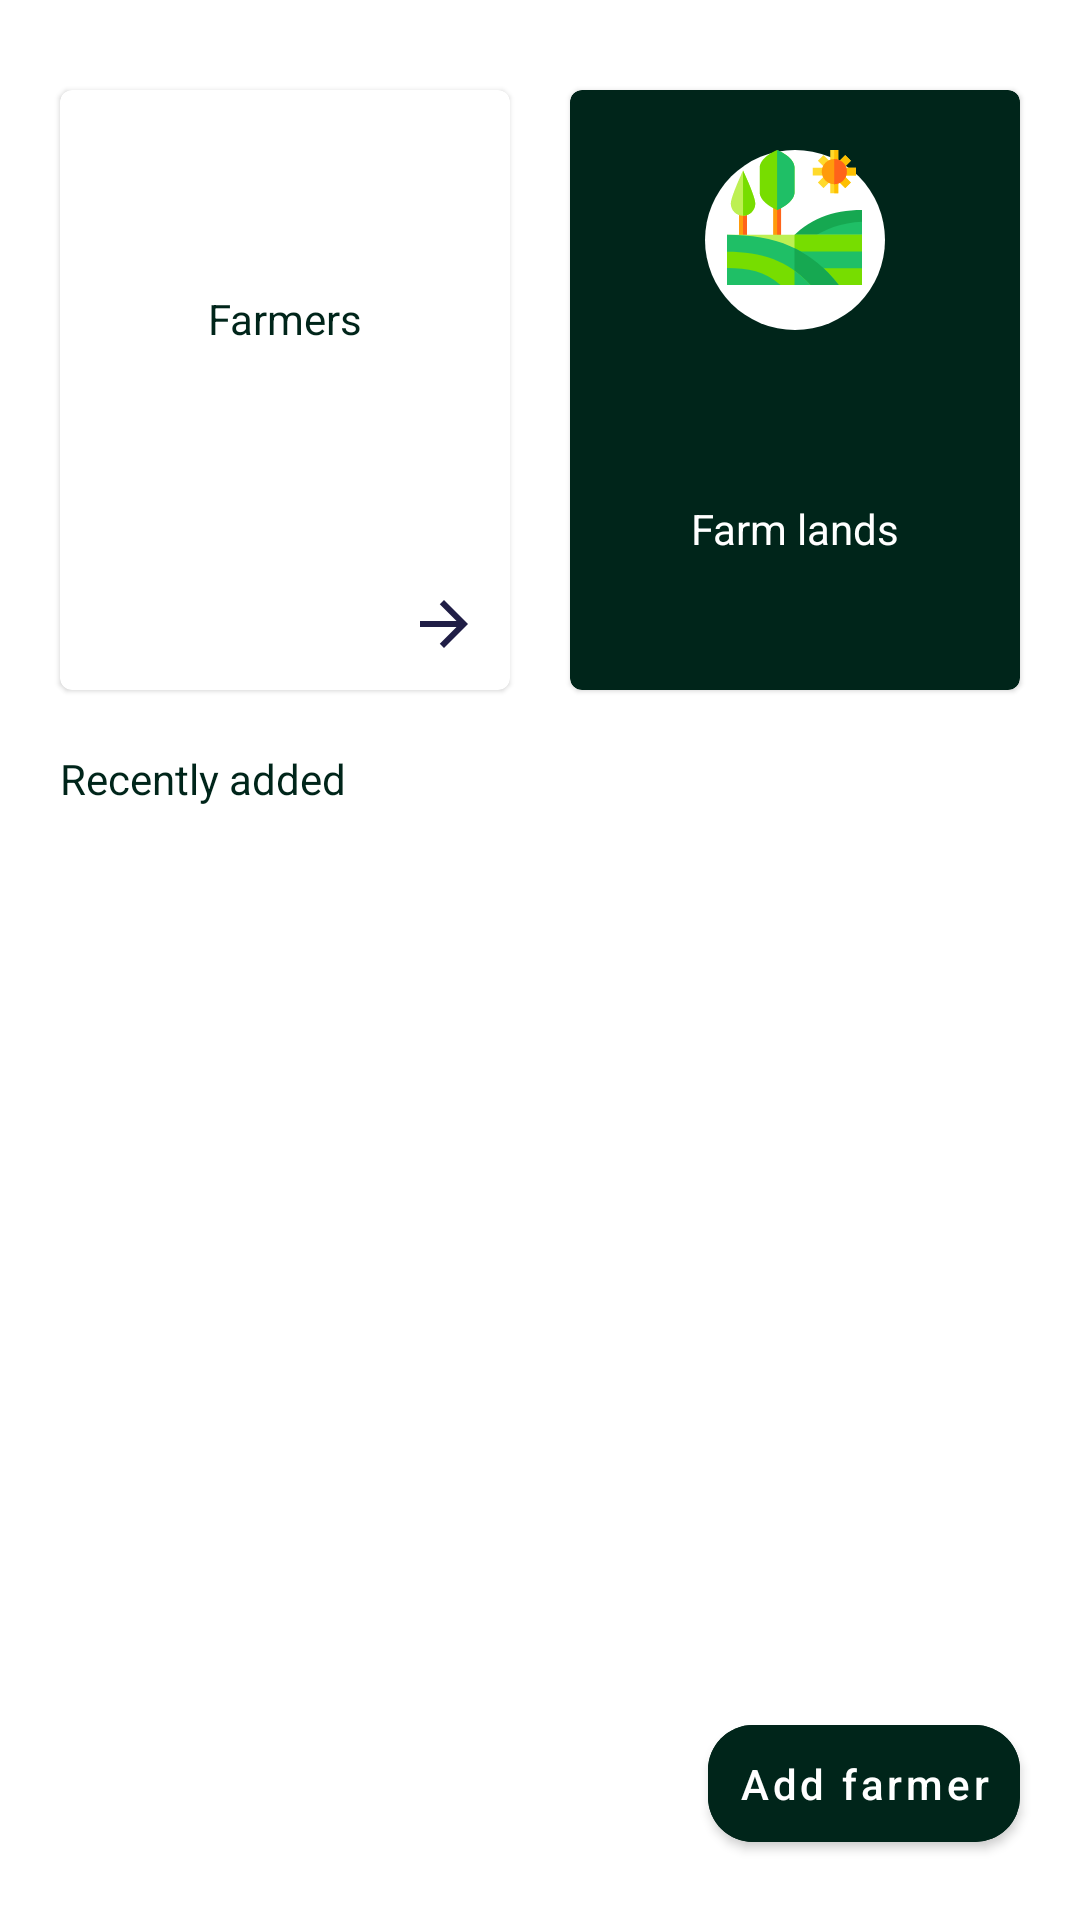

Reconstruct the res/layout file that produces this screen, plus the resources it refers to.
<!-- AndroidManifest.xml: application theme AppTheme -->
<!-- res/layout/dashboard_frag.xml -->
<?xml version="1.0" encoding="utf-8"?>
<layout xmlns:android="http://schemas.android.com/apk/res/android"
    xmlns:app="http://schemas.android.com/apk/res-auto"
    xmlns:tools="http://schemas.android.com/tools">

    <data>

        <variable
            name="viewModel"
            type="me.alberto.agrofarm.viewmodel.MainViewModel" />
    </data>

    <androidx.constraintlayout.widget.ConstraintLayout
        android:layout_width="match_parent"
        android:layout_height="match_parent"
        tools:context=".screens.dashboard.DashboardFrag">


        <com.google.android.material.card.MaterialCardView
            android:id="@+id/farmer_card"
            android:layout_width="150dp"
            android:layout_height="@dimen/stat_card_height"
            android:layout_marginStart="20dp"
            android:layout_marginLeft="20dp"
            android:layout_marginTop="30dp"
            app:layout_constraintStart_toStartOf="parent"
            app:layout_constraintTop_toTopOf="parent">

            <androidx.constraintlayout.widget.ConstraintLayout
                android:layout_width="match_parent"
                android:layout_height="match_parent">

                <TextView
                    android:id="@+id/farmers_count"
                    android:layout_width="wrap_content"
                    android:layout_height="wrap_content"
                    android:layout_marginTop="20dp"
                    android:drawableTop="@drawable/ic_farmer_icon"
                    android:drawablePadding="10dp"
                    android:gravity="center"
                    android:text="@{ Integer.toString(viewModel.farmers.size())  }"
                    android:textColor="@color/secondaryDarkColor"
                    android:textSize="35sp"
                    app:layout_constraintEnd_toEndOf="parent"
                    app:layout_constraintStart_toStartOf="parent"
                    app:layout_constraintTop_toTopOf="parent"
                    tools:text="500" />

                <TextView
                    android:layout_width="wrap_content"
                    android:layout_height="wrap_content"
                    android:text="Farmers"
                    android:textColor="@color/secondaryDarkColor"
                    app:layout_constraintEnd_toEndOf="parent"
                    app:layout_constraintStart_toStartOf="parent"
                    app:layout_constraintTop_toBottomOf="@+id/farmers_count" />

                <ImageView
                    android:layout_width="wrap_content"
                    android:layout_height="wrap_content"
                    android:src="@drawable/ic_arrow_forward_black"
                    app:layout_constraintBottom_toBottomOf="parent"
                    android:layout_marginBottom="10dp"
                    android:layout_marginEnd="10dp"
                    app:layout_constraintEnd_toEndOf="parent"
                    android:layout_marginRight="10dp" />
            </androidx.constraintlayout.widget.ConstraintLayout>

        </com.google.android.material.card.MaterialCardView>

        <com.google.android.material.card.MaterialCardView
            android:id="@+id/materialCardView2"
            android:layout_width="150dp"
            android:layout_height="@dimen/stat_card_height"
            android:layout_marginTop="30dp"
            android:layout_marginEnd="20dp"
            android:layout_marginRight="20dp"
            android:backgroundTint="@color/secondaryDarkColor"
            app:layout_constraintEnd_toEndOf="parent"
            app:layout_constraintTop_toTopOf="parent">

            <androidx.constraintlayout.widget.ConstraintLayout
                android:layout_width="match_parent"
                android:layout_height="match_parent">

                <TextView
                    android:id="@+id/textView2"
                    android:layout_width="60dp"
                    android:layout_height="60dp"
                    android:layout_marginTop="20dp"
                    android:background="@drawable/circle_background"
                    android:drawableTop="@drawable/ic_farm_land_icon"
                    app:layout_constraintEnd_toEndOf="parent"
                    app:layout_constraintStart_toStartOf="parent"
                    app:layout_constraintTop_toTopOf="parent" />

                <TextView
                    android:id="@+id/textView3"
                    android:layout_width="wrap_content"
                    android:layout_height="wrap_content"
                    android:layout_marginTop="10dp"
                    android:text="@{Integer.toString(viewModel.farms.size()) }"
                    android:textSize="35sp"
                    app:layout_constraintEnd_toEndOf="parent"
                    app:layout_constraintStart_toStartOf="parent"
                    app:layout_constraintTop_toBottomOf="@+id/textView2"
                    tools:text="230" />

                <TextView
                    android:layout_width="wrap_content"
                    android:layout_height="wrap_content"
                    android:text="Farm lands"
                    app:layout_constraintEnd_toEndOf="parent"
                    app:layout_constraintStart_toStartOf="parent"
                    app:layout_constraintTop_toBottomOf="@+id/textView3" />

            </androidx.constraintlayout.widget.ConstraintLayout>

        </com.google.android.material.card.MaterialCardView>

        <TextView
            android:id="@+id/textView6"
            android:layout_width="wrap_content"
            android:layout_height="wrap_content"
            android:layout_marginStart="20dp"
            android:layout_marginLeft="20dp"
            android:layout_marginTop="20dp"
            android:text="Recently added"
            android:textColor="@color/secondaryDarkColor"
            app:layout_constraintStart_toStartOf="parent"
            app:layout_constraintTop_toBottomOf="@+id/farmer_card" />


        <androidx.recyclerview.widget.RecyclerView
            android:id="@+id/recent_list"
            android:layout_width="match_parent"
            android:layout_height="0dp"
            app:recentData="@{ viewModel.farmers }"
            app:layoutManager="androidx.recyclerview.widget.LinearLayoutManager"
            app:layout_constraintBottom_toTopOf="@+id/add_farmer_btn"
            app:layout_constraintTop_toBottomOf="@+id/textView6" />

        <com.google.android.material.button.MaterialButton
            android:id="@+id/add_farmer_btn"
            android:layout_width="wrap_content"
            android:layout_height="wrap_content"
            android:layout_marginEnd="20dp"
            android:layout_marginRight="20dp"
            android:layout_marginBottom="20dp"
            android:backgroundTint="@color/secondaryDarkColor"
            android:padding="10dp"
            android:text="@string/add_farmer"
            android:textAllCaps="false"
            app:cornerRadius="15dp"
            app:layout_constraintBottom_toBottomOf="parent"
            app:layout_constraintEnd_toEndOf="parent" />


    </androidx.constraintlayout.widget.ConstraintLayout>
</layout>
<!-- resources referenced by this layout -->
<resources>
  <color name="secondaryDarkColor">#00251a</color>
  <dimen name="stat_card_height">200dp</dimen>
  <!-- drawable circle_background (drawable) -->
  <?xml version="1.0" encoding="utf-8"?>
  <shape xmlns:android="http://schemas.android.com/apk/res/android"
      android:shape="oval"
      >
      <solid android:color="@color/secondaryTextColor" />
      <size android:height="60dp" android:width="60dp" />
  </shape>
  <!-- drawable ic_arrow_forward_black (drawable) -->
  <vector android:height="24dp" android:tint="#201E46"
      android:viewportHeight="24.0" android:viewportWidth="24.0"
      android:width="24dp" xmlns:android="http://schemas.android.com/apk/res/android">
      <path android:fillColor="#FF000000" android:pathData="M12,4l-1.41,1.41L16.17,11H4v2h12.17l-5.58,5.59L12,20l8,-8z"/>
  </vector>
  <!-- drawable ic_farm_land_icon: vector/xml drawable (drawable, 3711 chars, omitted) -->
  <string name="add_farmer">Add farmer</string>
  <style name="AppTheme" parent="Theme.MaterialComponents.Light.NoActionBar">
          
          <item name="colorPrimary">@color/primaryColor</item>
          <item name="colorPrimaryDark">@color/primaryDarkColor</item>
          <item name="colorAccent">@color/secondaryColor</item>
          <item name="android:textColorPrimary">@color/primaryTextColor</item>
          <item name="android:textColor">@color/primaryTextColor</item>
      </style>
  <color name="secondaryTextColor">#ffffff</color>
  <color name="primaryColor">#00695c</color>
  <color name="primaryDarkColor">#003d33</color>
  <color name="secondaryColor">#004d40</color>
  <color name="primaryTextColor">#ffffff</color>
</resources>
